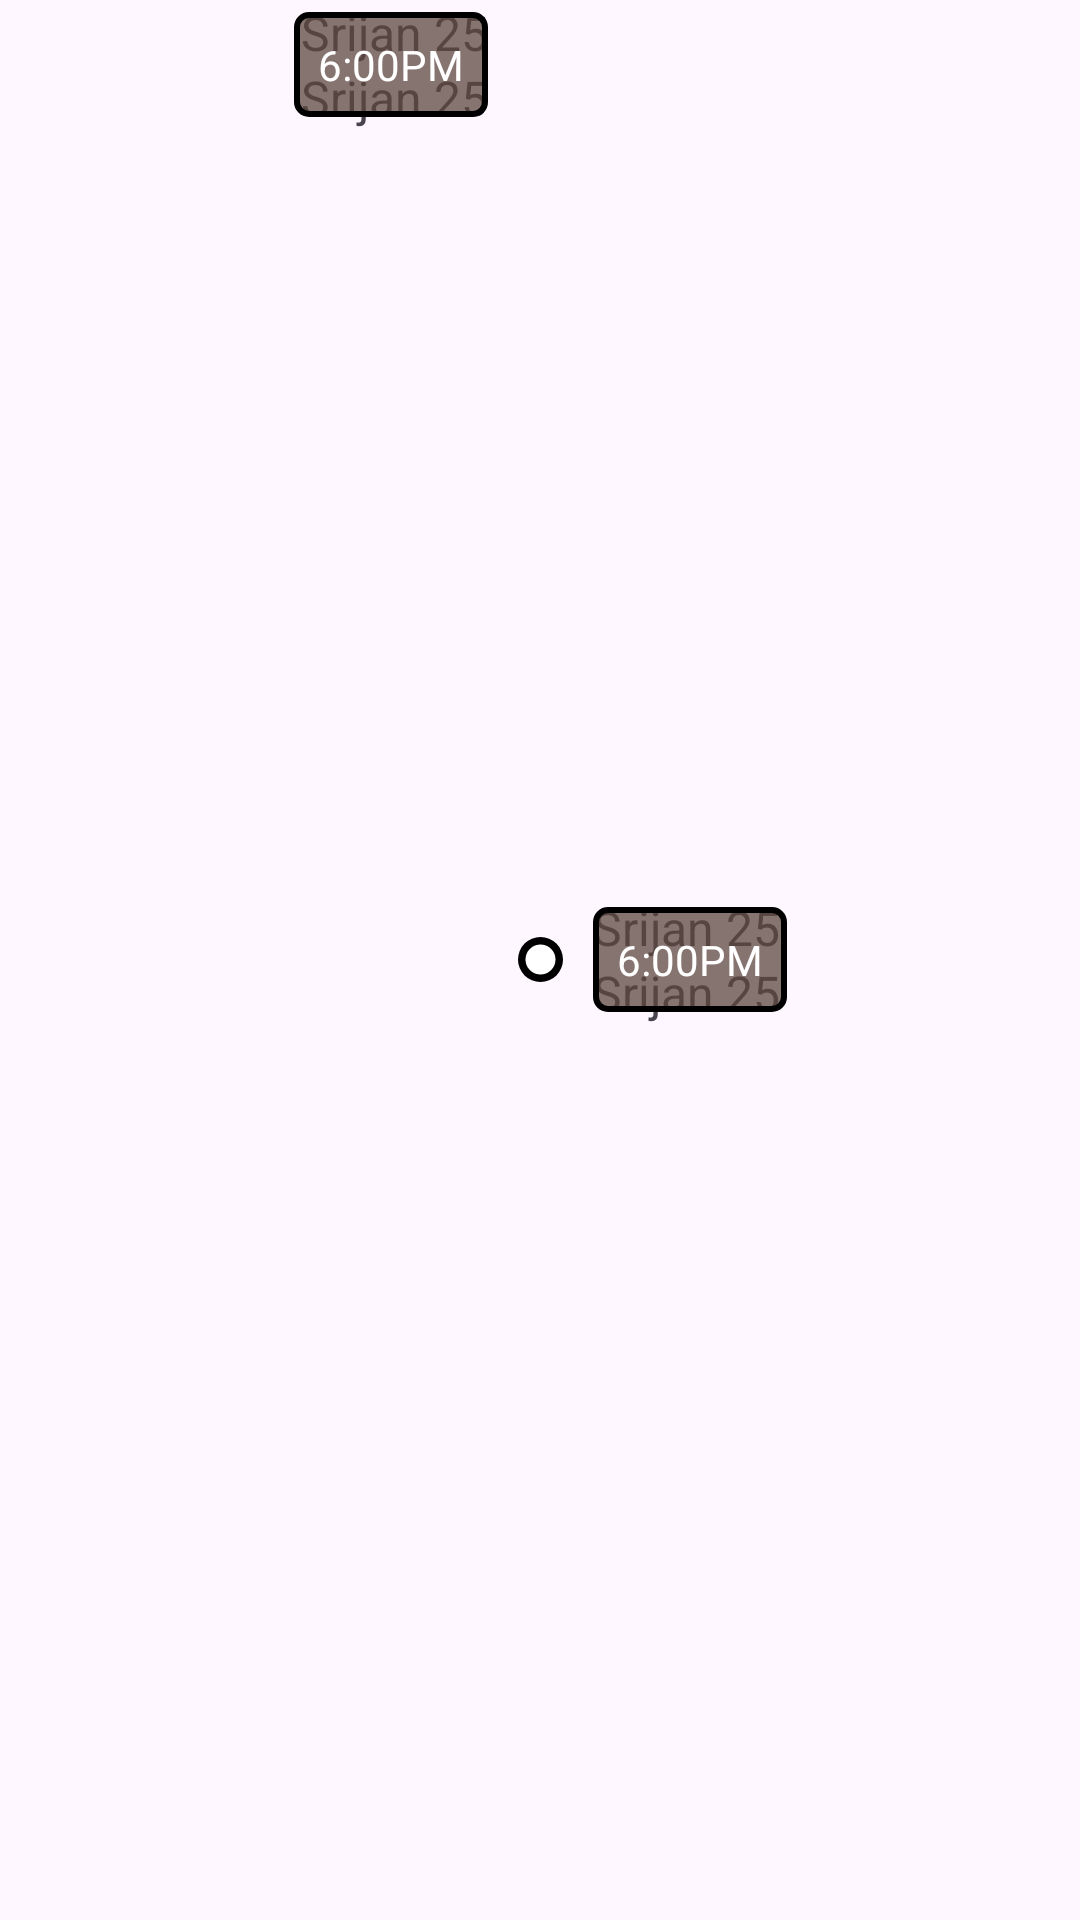

Layout XML and referenced resources for this Android screen:
<!-- AndroidManifest.xml: application theme Theme.Srijan25 -->
<!-- res/layout/schedule_card.xml -->
<?xml version="1.0" encoding="utf-8"?>
<androidx.appcompat.widget.LinearLayoutCompat xmlns:android="http://schemas.android.com/apk/res/android"
    android:layout_width="match_parent"
    android:layout_height="wrap_content"
    xmlns:app="http://schemas.android.com/apk/res-auto"
    android:layout_marginTop="30sp"
    android:layout_marginBottom="20sp"
    android:orientation="horizontal">

    <FrameLayout
        android:layout_width="match_parent"
        android:layout_height="wrap_content"
        android:layout_marginEnd="10dp"
        android:layout_weight="1"
        android:gravity="end">

        <androidx.appcompat.widget.LinearLayoutCompat
            android:layout_width="wrap_content"
            android:layout_height="wrap_content"
            android:orientation="vertical"
            android:layout_gravity="end">

            <TextView
                android:layout_gravity="end|center_vertical"
                android:id="@+id/event_onLeft"
                android:layout_width="wrap_content"
                android:layout_height="wrap_content"
                android:textSize="16sp"
                android:text="@string/app_name"/>

            <TextView
                android:layout_gravity="end|center_vertical"
                android:id="@+id/venue_onLeft"
                android:layout_width="wrap_content"
                android:layout_height="wrap_content"
                android:textSize="16sp"
                android:text="@string/app_name" />

        </androidx.appcompat.widget.LinearLayoutCompat>

        <TextView
            android:id="@+id/time_onLeft"
            android:layout_width="wrap_content"
            android:layout_height="wrap_content"
            android:background="@drawable/border_schedule"
            android:padding="8dp"
            android:text="6:00PM"
            android:textColor="@color/textColor"
            android:layout_gravity="center | end" />

    </FrameLayout>

    <TextView
        android:layout_width="wrap_content"
        android:layout_height="wrap_content"
        android:layout_gravity="center"
        app:drawableLeftCompat="@drawable/schedule_circles" />

    <FrameLayout
        android:layout_width="match_parent"
        android:layout_height="wrap_content"
        android:layout_weight="1"
        android:layout_gravity="center"
        android:layout_marginStart="10dp"
        >

        <androidx.appcompat.widget.LinearLayoutCompat
            android:layout_width="wrap_content"
            android:layout_height="wrap_content"
            android:orientation="vertical">

            <TextView
                android:layout_gravity="center_vertical"
                android:id="@+id/event_onRight"
                android:layout_width="wrap_content"
                android:layout_height="wrap_content"
                android:text="@string/app_name"
                android:textSize="16sp"/>

            <TextView
                android:layout_gravity="center_vertical"
                android:id="@+id/venue_onRight"
                android:layout_width="wrap_content"
                android:layout_height="wrap_content"
                android:text="@string/app_name"
                android:textSize="16sp" />


        </androidx.appcompat.widget.LinearLayoutCompat>

        <TextView
            android:id="@+id/time_onRight"
            android:layout_width="wrap_content"
            android:layout_height="wrap_content"
            android:background="@drawable/border_schedule"
            android:padding="8dp"
            android:text="6:00PM"
            android:textColor="@color/textColor"
            android:layout_gravity="center | start"/>

    </FrameLayout>
</androidx.appcompat.widget.LinearLayoutCompat>
<!-- resources referenced by this layout -->
<resources>
  <color name="textColor">#FFFFFFFF</color>
  <!-- drawable border_schedule (drawable) -->
  <?xml version="1.0" encoding="utf-8"?>
  <selector xmlns:android="http://schemas.android.com/apk/res/android">
  
      <item>
          <shape android:shape="rectangle">
              <corners android:radius="4dp"/>
              <stroke
                  android:width="2dp" />
              <solid android:color="@color/bgLight"/>
          </shape>
  
      </item>
  
  </selector>
  <!-- drawable schedule_circles (drawable) -->
  <?xml version="1.0" encoding="utf-8"?>
  <layer-list xmlns:android="http://schemas.android.com/apk/res/android">
      <item>
          <shape android:shape="oval">
              <solid android:color="@color/black"/>
              <size android:width="15dp" android:height="15dp"/>
          </shape>
      </item>
      <item>
          <shape android:shape="oval">
              <stroke android:color="@android:color/transparent" android:width="5dp"/>
              <solid android:color="@color/white"/>
              <size android:width="10dp" android:height="10dp"/>
          </shape>
      </item>
  </layer-list>
  <string name="app_name">Srijan 25</string>
  <style name="Theme.Srijan25" parent="Base.Theme.Srijan25">
          <item name="android:windowIsTranslucent">true</item>
      </style>
  <color name="bgLight">#BC5B463C</color>
  <color name="black">#FF000000</color>
  <color name="white">#FFFFFFFF</color>
  <style name="Base.Theme.Srijan25" parent="Theme.Material3.Light.NoActionBar">
          <item name="android:statusBarColor">@color/black</item>
          <item name="android:windowContentTransitions">true</item>
          <item name="colorAccent">@color/text</item>
          <item name="android:navigationBarColor">@color/black</item>
          <item name="colorPrimary">@color/primary</item>
          <item name="colorPrimaryDark">@color/bgAlternate</item>
      </style>
  <color name="text">#FFFFFF</color>
  <color name="primary">#5B463C</color>
  <color name="bgAlternate">#919191</color>
</resources>
